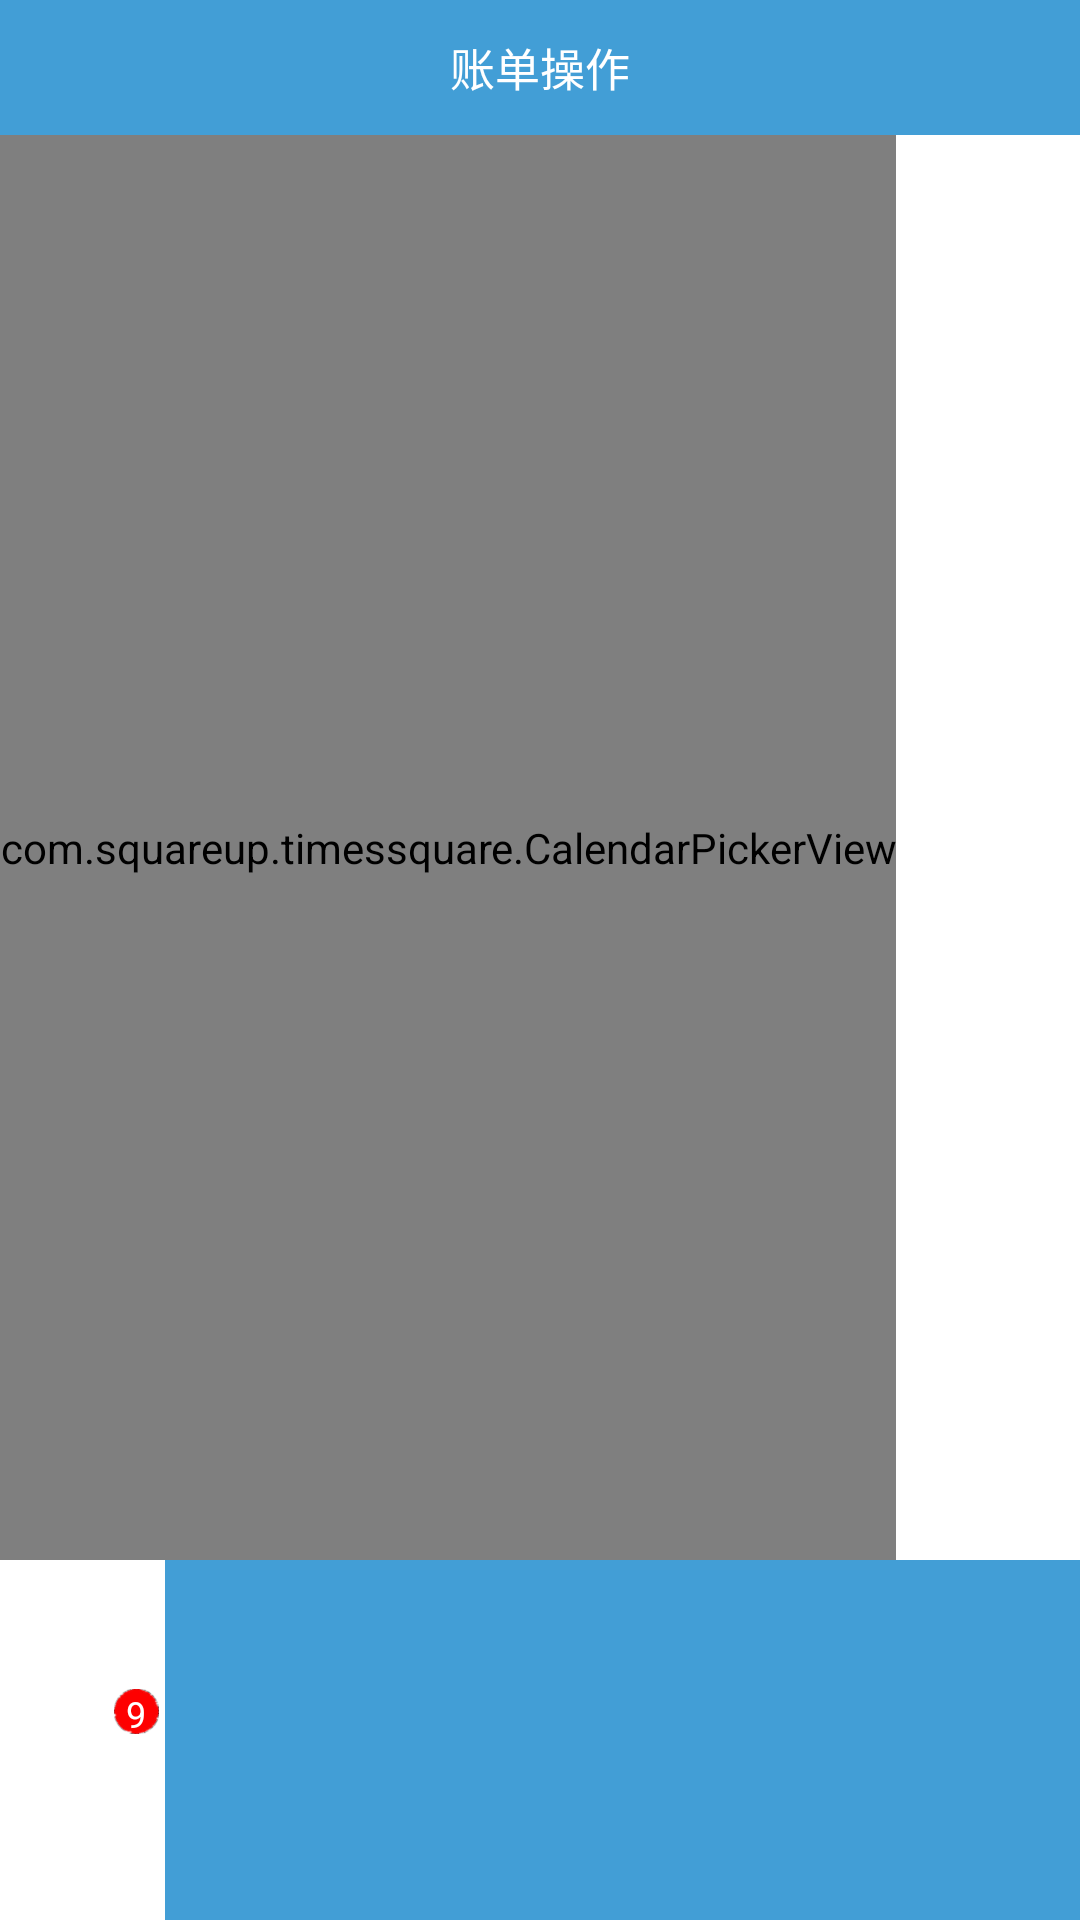

Layout XML and referenced resources for this Android screen:
<!-- AndroidManifest.xml: activity theme android:Theme.Holo.Light.NoActionBar -->
<!-- res/layout/activity_main.xml -->
<RelativeLayout xmlns:android="http://schemas.android.com/apk/res/android"
    xmlns:tools="http://schemas.android.com/tools"
    android:layout_width="match_parent"
    android:layout_height="match_parent"
    android:orientation="vertical" >

    <TextView
        android:id="@+id/textView1"
        style="@style/Title_1"
        android:text="账单操作" />

    <com.squareup.timessquare.CalendarPickerView
        android:id="@+id/calendar_view"
        android:layout_width="wrap_content"
        android:layout_height="wrap_content"
        android:layout_above="@+id/l5"
        android:layout_below="@+id/textView1"
        android:background="#F00"
        android:clipToPadding="false"
        android:scrollbarStyle="insideOverlay" />

    <LinearLayout
        android:id="@+id/l5"
        android:layout_width="match_parent"
        android:layout_height="120dp"
        android:layout_alignParentBottom="true"
        android:orientation="horizontal" >

        <LinearLayout
            android:layout_width="55dp"
            android:layout_height="match_parent"
            android:orientation="vertical" >

            <RadioGroup
                android:layout_width="match_parent"
                android:layout_height="match_parent" >

                <RadioButton
                    android:id="@+id/button1"
                    style="@style/Button_1"
                    android:layout_width="match_parent"
                    android:layout_height="35dp"
                    android:layout_weight="1"
                    android:background="@drawable/home_menu_selector"
                    android:button="@null"
                    android:gravity="center"
                    android:onClick="look"
                    android:text="操作" />

                <RelativeLayout
                      android:layout_weight="1"
                    android:layout_width="wrap_content"
                    android:layout_height="35dp" >
                    <RadioButton
                        android:id="@+id/button2"
                        style="@style/Button_1"
                        android:layout_width="match_parent"
                        android:layout_height="match_parent"                     
                        android:background="@drawable/home_menu_selector"
                        android:button="@null"
                        android:gravity="center"
                        android:text="统计" />
                    <TextView
                        android:gravity="center"
                        android:text="9"
                        android:textSize="12dp"                      
                        android:textColor="#fff"
                        android:layout_width="15dp"
                        android:layout_height="15dp"
                        android:layout_alignParentRight="true"
                        android:layout_marginRight="2dp"
                        android:layout_marginTop="3dp"
                        android:background="@drawable/yuan" />
                </RelativeLayout>

                <RadioButton
                    android:id="@+id/button3"
                    style="@style/Button_1"
                    android:layout_width="match_parent"
                    android:layout_height="35dp"
                    android:layout_weight="1"
                    android:background="@drawable/home_menu_selector"
                    android:button="@null"
                    android:gravity="center"
                    android:text="设置" />
            </RadioGroup>
        </LinearLayout>

        <LinearLayout
            android:layout_width="match_parent"
            android:layout_height="match_parent"
            android:background="#429ED6"
            android:orientation="vertical" >

            <ListView
                android:divider="#ffff99"
                android:dividerHeight="0.8dp"
                android:id="@+id/listView1"
                android:layout_width="match_parent"
                android:layout_height="match_parent" >
            </ListView>
        </LinearLayout>
    </LinearLayout>

</RelativeLayout>
<!-- resources referenced by this layout -->
<resources>
  <!-- drawable yuan: png bitmap (drawable-hdpi, 12937 bytes) -->
  <style name="Button_1">
          <item name="android:textColor">#fff</item>
          <item name="android:textSize">12sp</item>
          <item name="android:background">#429ED6</item>
      </style>
  <style name="Title_1">
          <item name="android:gravity">center</item>
          <item name="android:textColor">#fff</item>
          <item name="android:textSize">15sp</item>
          <item name="android:layout_width">match_parent</item>
          <item name="android:layout_height">45dp</item>
          <item name="android:background">#429ED6</item>
      </style>
</resources>
